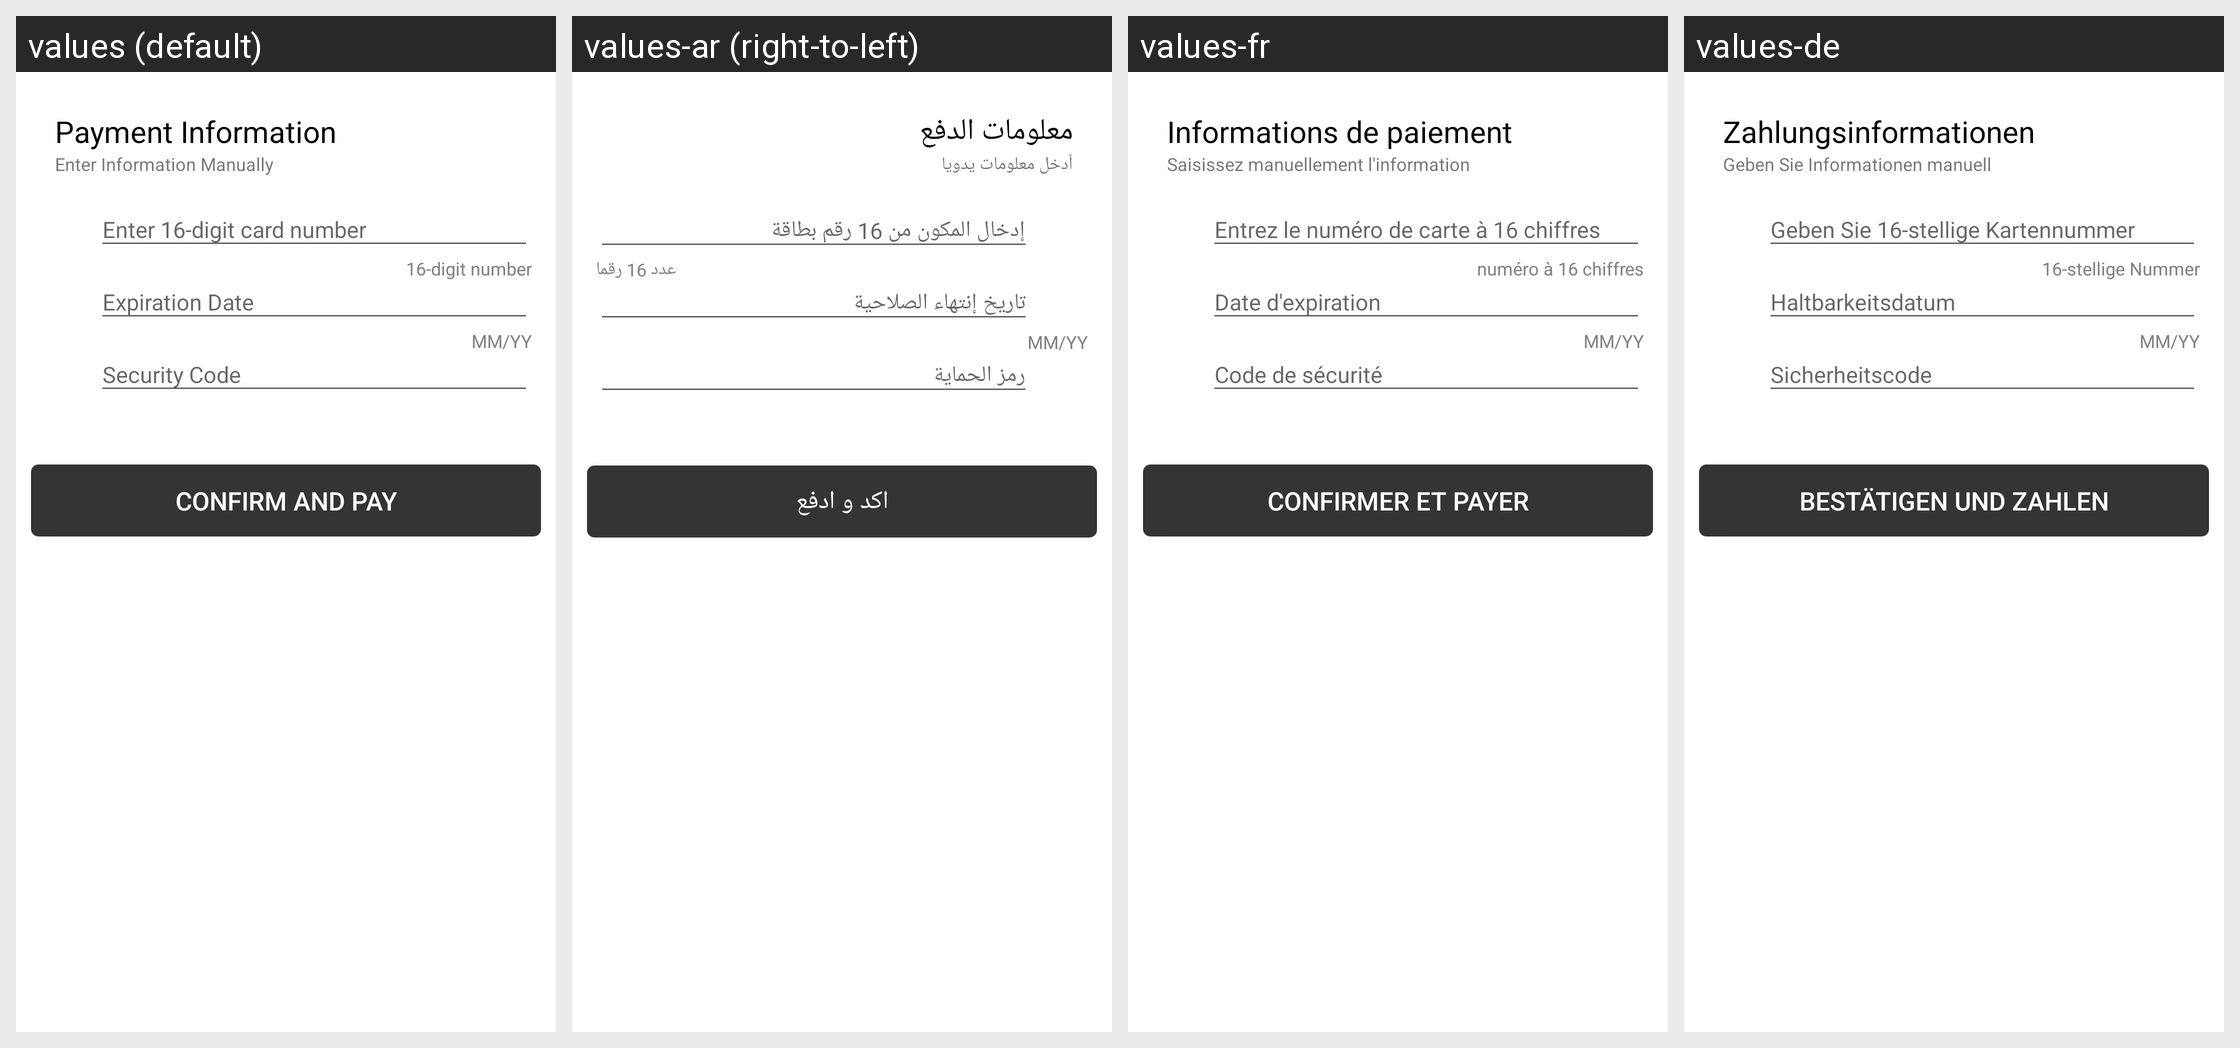

This grid shows one Android layout under several languages. Give, for every string resource on the screen, its name, the default text and each shown locale's text.
Android screen res/layout/fragment_make_transaction.xml rendered under 4 locales, left to right: values (default), values-ar (right-to-left), values-fr, values-de. Device: Nexus 5 (rendered at 1080×1920; each locale shown at half size, 540×960, under a caption strip naming it); theme AppTheme.
Strings drawn on this screen, with the default value and each locale's value (text and hints the layout hard-codes, and strings that could not be matched under every locale, appear in the picture but are not listed):

manual_payment_header
  values: Payment Information
  values-ar: معلومات الدفع
  values-fr: Informations de paiement
  values-de: Zahlungsinformationen

manual_payment_subtitle
  values: Enter Information Manually
  values-ar: أدخل معلومات يدويا
  values-fr: Saisissez manuellement l'information
  values-de: Geben Sie Informationen manuell

card_number_hint
  values: 16-digit number
  values-ar: عدد 16 رقما
  values-fr: numéro à 16 chiffres
  values-de: 16-stellige Nummer

exp_date_hint
  values: MM/YY
  values-ar: MM/YY  [not translated; the default value is used]
  values-fr: MM/YY  [not translated; the default value is used]
  values-de: MM/YY  [not translated; the default value is used]

make_transaction
  values: Confirm and Pay
  values-ar: اكد و ادفع
  values-fr: Confirmer et payer
  values-de: Bestätigen und zahlen
